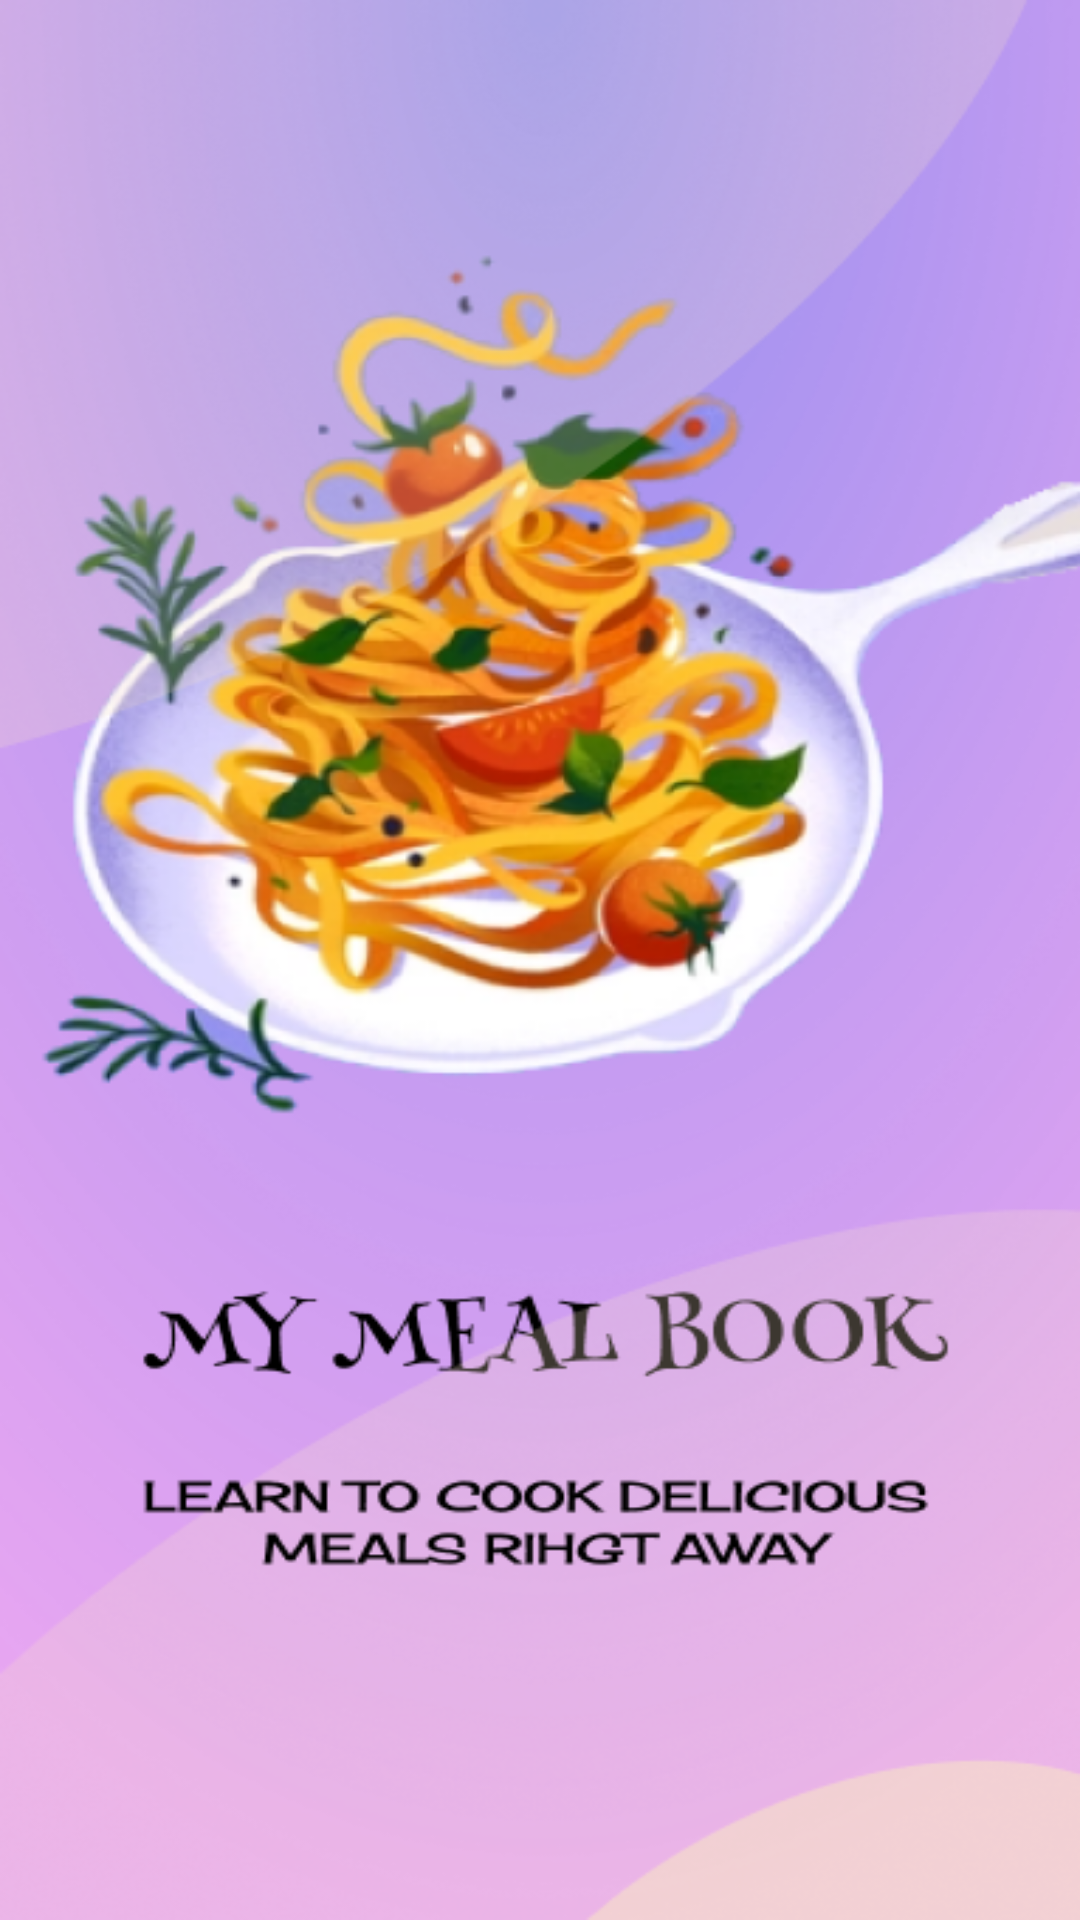

Write the Android layout XML for this screen, with the resource values it uses.
<!-- AndroidManifest.xml: application theme Theme.A2App2 -->
<!-- res/layout/activity_splash_screen.xml -->
<?xml version="1.0" encoding="utf-8"?>
<androidx.constraintlayout.widget.ConstraintLayout xmlns:android="http://schemas.android.com/apk/res/android"
    xmlns:app="http://schemas.android.com/apk/res-auto"
    xmlns:tools="http://schemas.android.com/tools"
    android:layout_width="match_parent"
    android:layout_height="match_parent"
    android:background="@drawable/splashs"
    tools:context=".SplashScreen">

    

</androidx.constraintlayout.widget.ConstraintLayout>
<!-- resources referenced by this layout -->
<resources>
  <!-- drawable splashs: png bitmap (drawable-v24, 316865 bytes) -->
  <style name="Theme.A2App2" parent="Theme.MaterialComponents.DayNight.DarkActionBar">
          
          <item name="colorPrimary">@color/purple_500</item>
          <item name="colorPrimaryVariant">@color/purple_700</item>
          <item name="colorOnPrimary">@color/white</item>
          
          <item name="colorSecondary">@color/teal_200</item>
          <item name="colorSecondaryVariant">@color/teal_700</item>
          <item name="colorOnSecondary">@color/black</item>
          
          <item name="android:statusBarColor">?attr/colorPrimaryVariant</item>
          
      </style>
  <color name="purple_500">#FF6200EE</color>
  <color name="purple_700">#918FF0</color>
  <color name="white">#FFFFFFFF</color>
  <color name="teal_200">#FF03DAC5</color>
  <color name="teal_700">#FF018786</color>
  <color name="black">#FF000000</color>
</resources>
